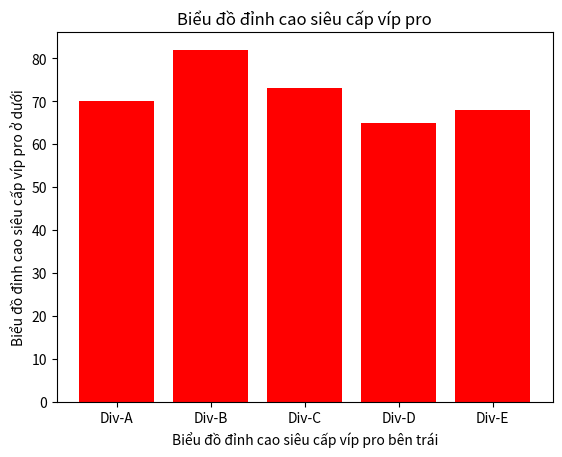

Write the Python code that produced this figure.
import matplotlib.pyplot as plt
import numpy as np

divisions = ["Div-A", "Div-B", "Div-C", "Div-D", "Div-E"]
divisions_average_marks = [70, 82, 73, 65, 68]

plt.bar(divisions,divisions_average_marks, color='red')
plt.title("Biểu đồ đỉnh cao siêu cấp víp pro")
plt.xlabel("Biểu đồ đỉnh cao siêu cấp víp pro bên trái")
plt.ylabel("Biểu đồ đỉnh cao siêu cấp víp pro ở dưới")
plt.show()